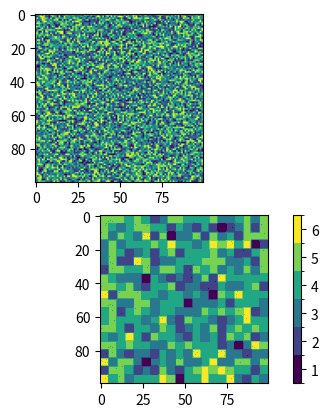

Write the Python code that produced this figure.
import numpy as np
import matplotlib.pyplot as plt
import matplotlib as mpl
import pandas as pd


def split(array, nrows, ncols):
    """Splits big matrix into array of submatrices (chunks)"""
    r, h = array.shape
    return array.reshape(h//nrows, nrows, -1, ncols).swapaxes(1, 2).reshape(-1, nrows, ncols)


TOTAL_ITEMS = 10000
EDGE = int(np.sqrt(TOTAL_ITEMS))
CHUNK_SIZE = 5
lst = np.random.randint(0, 10, TOTAL_ITEMS)\
        .reshape(EDGE, EDGE)

chunks = split(lst, CHUNK_SIZE, CHUNK_SIZE)

mean_chunks = np.asarray([np.mean(x) for x in chunks])
mean_chunks = mean_chunks.reshape(int(EDGE/CHUNK_SIZE), int(EDGE/CHUNK_SIZE))

result_lst = np.repeat(mean_chunks, CHUNK_SIZE, axis=0)
result_lst = np.repeat(result_lst, CHUNK_SIZE, axis=1)


max_val = np.max(result_lst)
min_val = np.min(result_lst)

print(f"max value: {max_val}, min value: {min_val}")

def ranges(start_val, stop_val, nb):
    step = (stop_val - start_val) / nb
    vals = [(start_val + step*i) for i in range(nb)]
    vals.append(stop_val)
    return vals


height_ranges = np.asarray(ranges(np.min(result_lst), np.max(result_lst), 6))
# from ranges -> to categories 1...6
result_lst = np.digitize(result_lst, bins=height_ranges, right=True)


plt.subplot(211)
plt.imshow(lst)

plt.subplot(212)

cmap = mpl.cm.viridis
bounds = list(range(1, 8))
norm = mpl.colors.BoundaryNorm(bounds, cmap.N)

plt.imshow(result_lst, norm=norm)

cbar = plt.colorbar()
cbar.set_ticks([1.5, 2.5, 3.5, 4.5, 5.5, 6.5])
cbar.set_ticklabels([1, 2, 3, 4, 5, 6])

plt.show()
